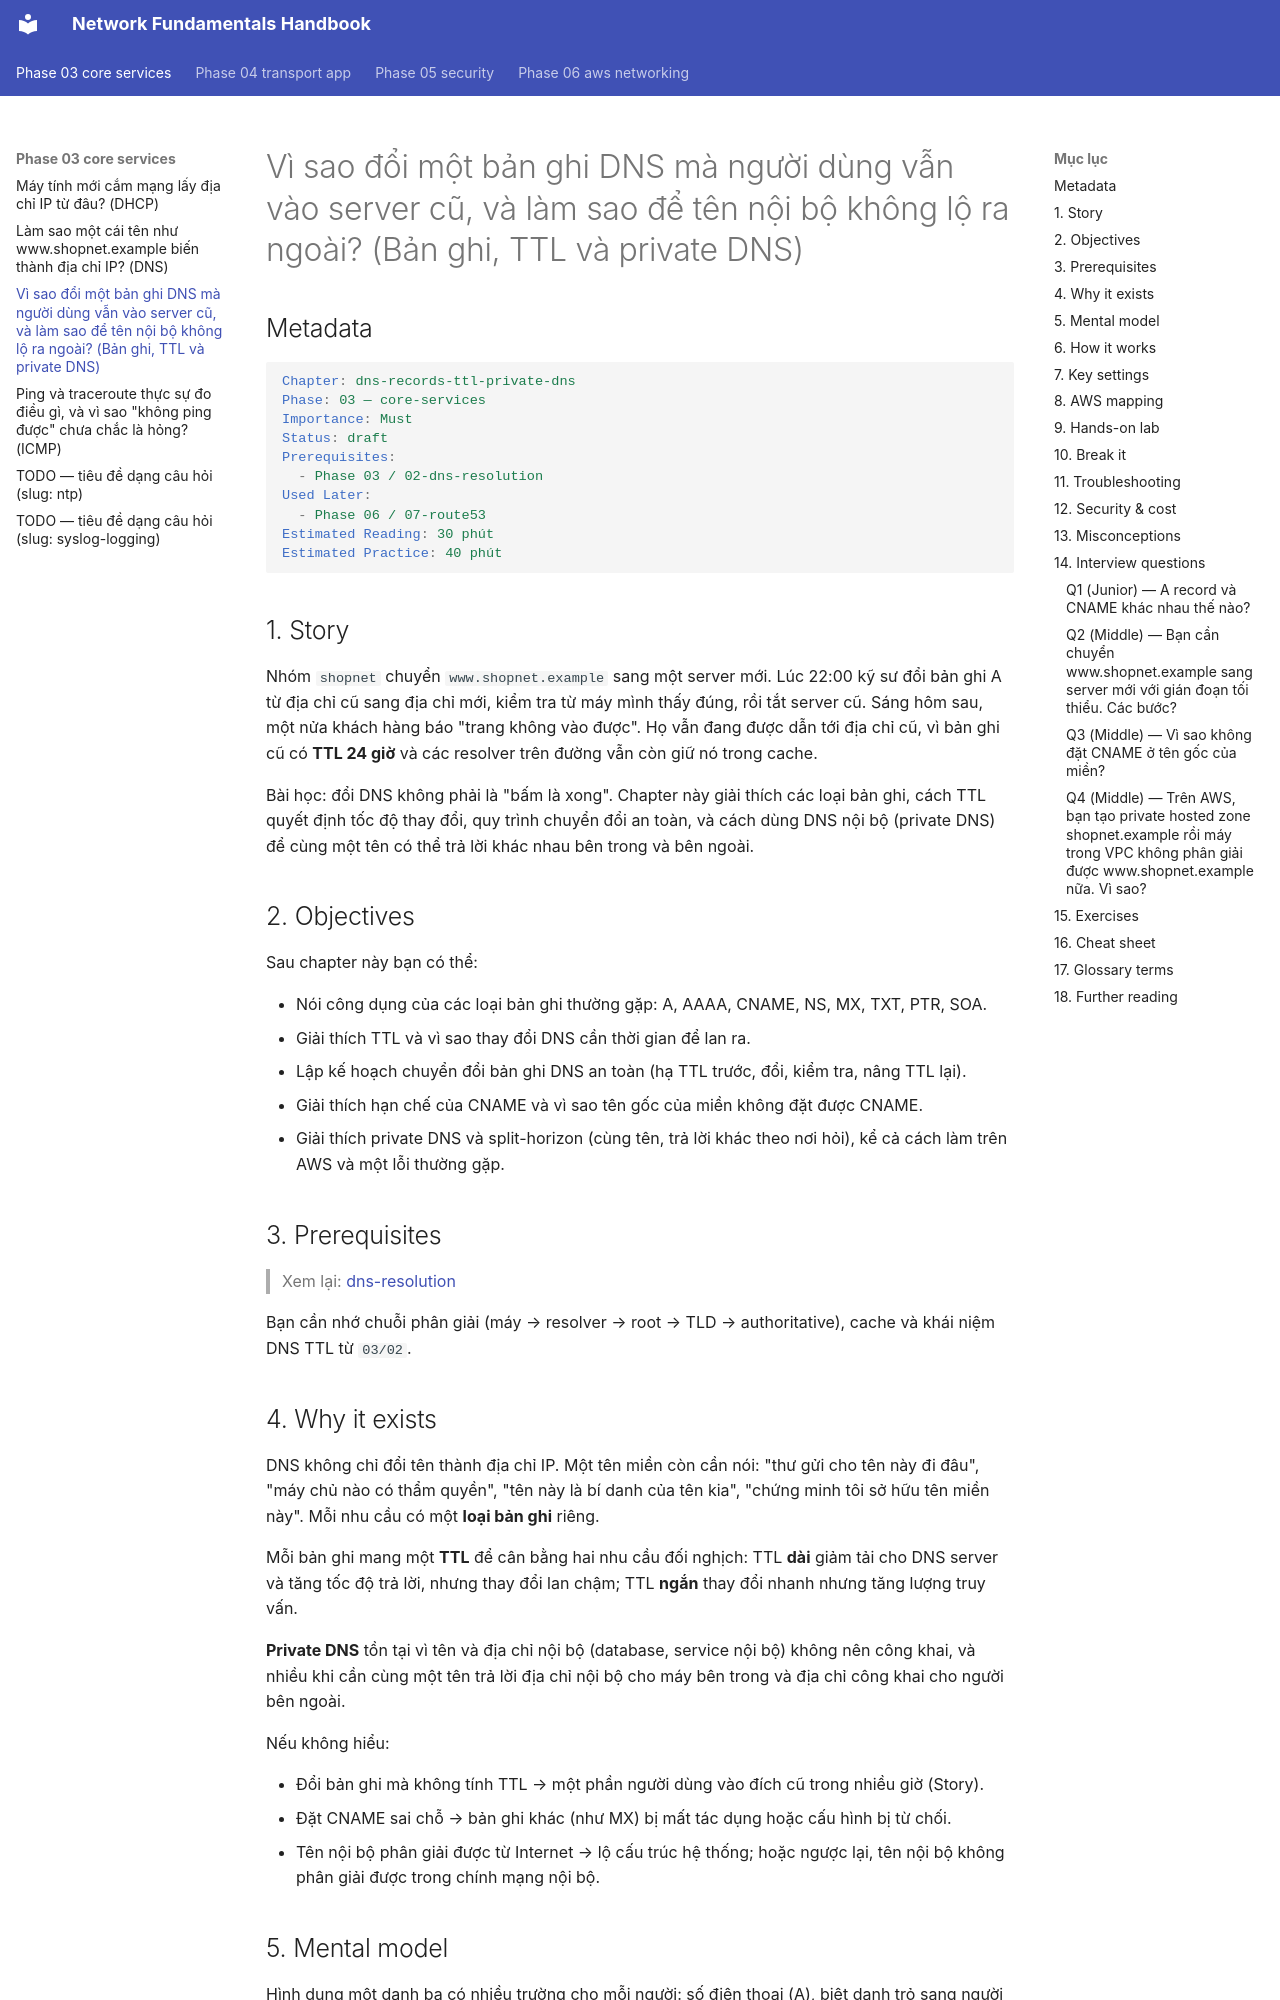

repository: makumawari/ccna-handbook · page: phase-03-core-services/03-dns-records-ttl-private-dns/index.html · generator: mkdocs

---
tags:
  - Must
  - DNS
  - Concept
  - Troubleshooting
---

# Vì sao đổi một bản ghi DNS mà người dùng vẫn vào server cũ, và làm sao để tên nội bộ không lộ ra ngoài? (Bản ghi, TTL và private DNS)

## Metadata

```yaml
Chapter: dns-records-ttl-private-dns
Phase: 03 — core-services
Importance: Must
Status: draft
Prerequisites:
  - Phase 03 / 02-dns-resolution
Used Later:
  - Phase 06 / 07-route53
Estimated Reading: 30 phút
Estimated Practice: 40 phút
```

## 1. Story

<!-- Mức bắt buộc (Must): Đủ -->
<!-- DRAFT: người học cần viết lại bằng lời mình -->

Nhóm `shopnet` chuyển `www.shopnet.example` sang một server mới. Lúc 22:00 kỹ sư đổi bản ghi A từ địa chỉ cũ sang địa chỉ mới, kiểm tra từ máy mình thấy đúng, rồi tắt server cũ. Sáng hôm sau, một nửa khách hàng báo "trang không vào được". Họ vẫn đang được dẫn tới địa chỉ cũ, vì bản ghi cũ có **TTL 24 giờ** và các resolver trên đường vẫn còn giữ nó trong cache.

Bài học: đổi DNS không phải là "bấm là xong". Chapter này giải thích các loại bản ghi, cách TTL quyết định tốc độ thay đổi, quy trình chuyển đổi an toàn, và cách dùng DNS nội bộ (private DNS) để cùng một tên có thể trả lời khác nhau bên trong và bên ngoài.

## 2. Objectives

<!-- Mức bắt buộc (Must): Đủ -->
<!-- DRAFT: người học cần viết lại bằng lời mình -->

Sau chapter này bạn có thể:

- Nói công dụng của các loại bản ghi thường gặp: A, AAAA, CNAME, NS, MX, TXT, PTR, SOA.
- Giải thích TTL và vì sao thay đổi DNS cần thời gian để lan ra.
- Lập kế hoạch chuyển đổi bản ghi DNS an toàn (hạ TTL trước, đổi, kiểm tra, nâng TTL lại).
- Giải thích hạn chế của CNAME và vì sao tên gốc của miền không đặt được CNAME.
- Giải thích private DNS và split-horizon (cùng tên, trả lời khác theo nơi hỏi), kể cả cách làm trên AWS và một lỗi thường gặp.

## 3. Prerequisites

<!-- Mức bắt buộc (Must): Đủ -->
<!-- DRAFT: người học cần viết lại bằng lời mình -->

> Xem lại: [dns-resolution](02-dns-resolution.md)

Bạn cần nhớ chuỗi phân giải (máy → resolver → root → TLD → authoritative), cache và khái niệm DNS TTL từ `03/02`.

## 4. Why it exists

<!-- Mức bắt buộc (Must): Đủ -->
<!-- DRAFT: người học cần viết lại bằng lời mình -->

DNS không chỉ đổi tên thành địa chỉ IP. Một tên miền còn cần nói: "thư gửi cho tên này đi đâu", "máy chủ nào có thẩm quyền", "tên này là bí danh của tên kia", "chứng minh tôi sở hữu tên miền này". Mỗi nhu cầu có một **loại bản ghi** riêng.

Mỗi bản ghi mang một **TTL** để cân bằng hai nhu cầu đối nghịch: TTL **dài** giảm tải cho DNS server và tăng tốc độ trả lời, nhưng thay đổi lan chậm; TTL **ngắn** thay đổi nhanh nhưng tăng lượng truy vấn.

**Private DNS** tồn tại vì tên và địa chỉ nội bộ (database, service nội bộ) không nên công khai, và nhiều khi cần cùng một tên trả lời địa chỉ nội bộ cho máy bên trong và địa chỉ công khai cho người bên ngoài.

Nếu không hiểu:

- Đổi bản ghi mà không tính TTL → một phần người dùng vào đích cũ trong nhiều giờ (Story).
- Đặt CNAME sai chỗ → bản ghi khác (như MX) bị mất tác dụng hoặc cấu hình bị từ chối.
- Tên nội bộ phân giải được từ Internet → lộ cấu trúc hệ thống; hoặc ngược lại, tên nội bộ không phân giải được trong chính mạng nội bộ.
